The GitHub repository jauniusc/cvmatch contains a labelled image folder "documents" with 4 categories: email, form, letter, resume. Examples follow, each with its label.

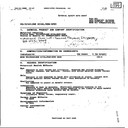
Label: form

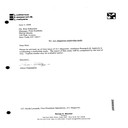
Label: letter

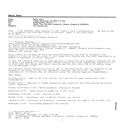
Label: email

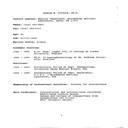
Label: resume

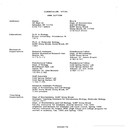
Label: resume

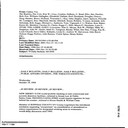
Label: email
